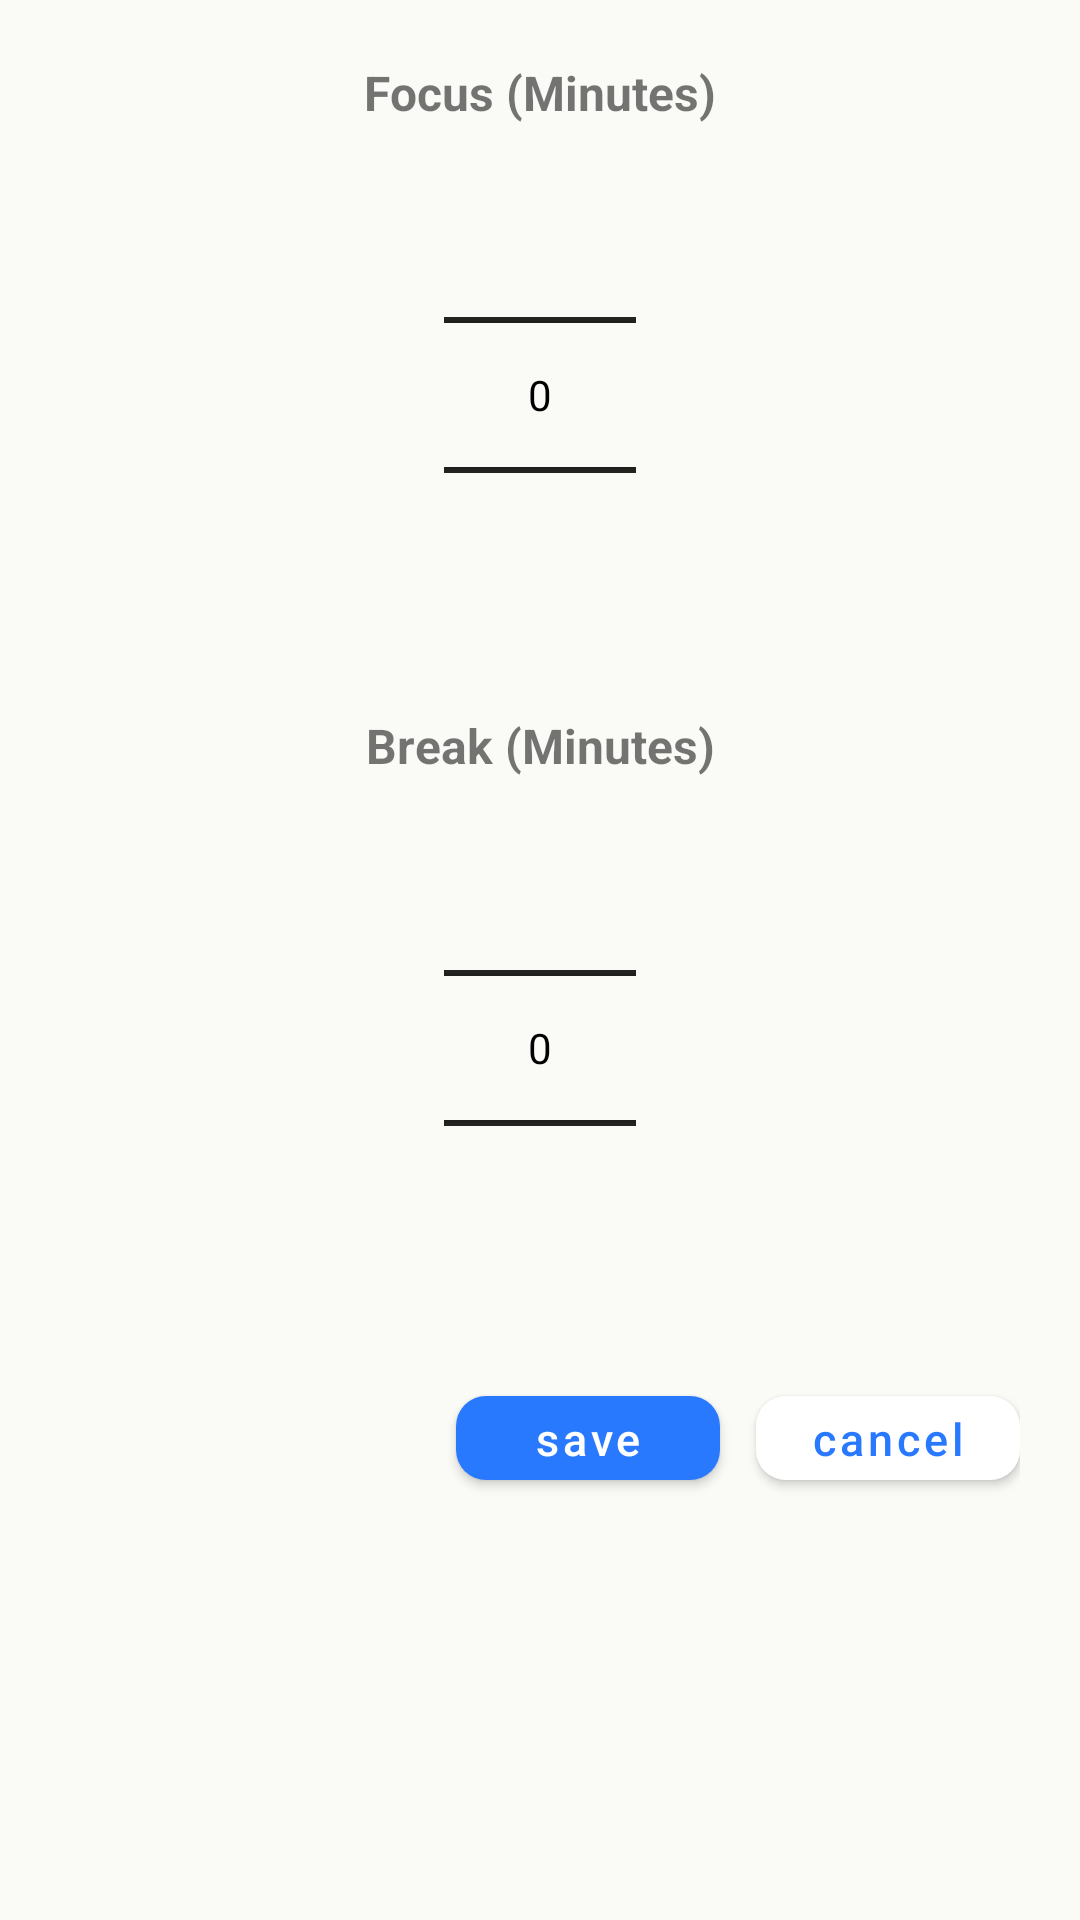

This screen was rendered from an Android layout file. Write that file and the resources it references.
<!-- AndroidManifest.xml: application theme Theme.TaskManager -->
<!-- res/layout/dialog_timer_settings.xml -->
<?xml version="1.0" encoding="utf-8"?>
<androidx.constraintlayout.widget.ConstraintLayout
    xmlns:android="http://schemas.android.com/apk/res/android"
    xmlns:app="http://schemas.android.com/apk/res-auto"
    android:layout_width="wrap_content"
    android:layout_height="wrap_content"
    android:padding="20dp">

    <TextView
        android:id="@+id/tvFocusLabel"
        android:text="@string/Focus_min"
        android:textSize="16sp"
        android:textStyle="bold"
        android:layout_width="wrap_content"
        android:layout_height="wrap_content"
        app:layout_constraintTop_toTopOf="parent"
        app:layout_constraintStart_toStartOf="parent"
        app:layout_constraintEnd_toEndOf="parent"/>

    <NumberPicker
        android:id="@+id/focusPicker"
        android:layout_width="wrap_content"
        android:layout_height="wrap_content"
        app:layout_constraintTop_toBottomOf="@id/tvFocusLabel"
        app:layout_constraintStart_toStartOf="parent"
        app:layout_constraintEnd_toEndOf="parent"/>

    <TextView
        android:id="@+id/tvBreakLabel"
        android:text="@string/Break_min"
        android:textSize="16sp"
        android:textStyle="bold"
        android:layout_width="wrap_content"
        android:layout_height="wrap_content"
        android:layout_marginTop="16dp"
        app:layout_constraintTop_toBottomOf="@id/focusPicker"
        app:layout_constraintStart_toStartOf="parent"
        app:layout_constraintEnd_toEndOf="parent"/>

    <NumberPicker
        android:id="@+id/breakPicker"
        android:layout_width="wrap_content"
        android:layout_height="wrap_content"
        app:layout_constraintTop_toBottomOf="@id/tvBreakLabel"
        app:layout_constraintStart_toStartOf="parent"
        app:layout_constraintEnd_toEndOf="parent"/>

    <LinearLayout
        android:id="@+id/bottomButtons"
        android:orientation="horizontal"
        android:layout_width="match_parent"
        android:layout_height="wrap_content"
        android:gravity="end"
        android:layout_marginTop="20dp"
        app:layout_constraintTop_toBottomOf="@id/breakPicker"
        app:layout_constraintStart_toStartOf="parent"
        app:layout_constraintEnd_toEndOf="parent">
        <com.google.android.material.button.MaterialButton
            android:id="@+id/saveBtn"
            style="@style/DialogButton.Primary"
            android:text="@string/save"
            android:layout_width="wrap_content"
            android:layout_height="40dp"/>

        <com.google.android.material.button.MaterialButton
            android:id="@+id/cancelBtn"
            style="@style/DialogButton.Secondary"
            android:text="@string/cancel"
            android:layout_width="wrap_content"
            android:layout_height="40dp"
            android:layout_marginStart="12dp"/>

    </LinearLayout>

</androidx.constraintlayout.widget.ConstraintLayout>
<!-- resources referenced by this layout -->
<resources>
  <string name="Break_min">Break (Minutes)</string>
  <string name="Focus_min">Focus (Minutes)</string>
  <string name="cancel">cancel</string>
  <string name="save">save</string>
  <style name="DialogButton.Primary" parent="Widget.MaterialComponents.Button">
          <item name="cornerRadius">10dp</item>
          <item name="android:textAllCaps">false</item>
          <item name="android:textSize">15sp</item>
          <item name="backgroundTint">@color/colorPrimary</item>
          <item name="android:textColor">@color/colorOnPrimary</item>
          <item name="android:paddingStart">16dp</item>
          <item name="android:paddingEnd">16dp</item>
      </style>
  <style name="DialogButton.Secondary" parent="Widget.MaterialComponents.Button">
          <item name="cornerRadius">10dp</item>
          <item name="android:textAllCaps">false</item>
          <item name="android:textSize">15sp</item>
          <item name="backgroundTint">@color/colorOnPrimary</item>
          <item name="android:textColor">@color/colorPrimary</item>
          <item name="android:paddingStart">16dp</item>
          <item name="android:paddingEnd">16dp</item>         
      </style>
  <color name="colorPrimary">#2979FF</color>
  <color name="colorOnPrimary">#FFFFFF</color>
  <color name="colorPrimaryVariant">#2962FF</color>
  <color name="colorSecondary">#00C853</color>
  <color name="colorSecondaryVariant">#00BFA5</color>
  <color name="colorOnSecondary">#FFFFFF</color>
  <color name="colorAccent">#FFAB00</color>
  <color name="colorError">#D32F2F</color>
  <color name="colorOnError">#FFFFFF</color>
  <color name="colorBackground">#FAFAF7</color>
  <color name="colorOnBackground">#212121</color>
  <color name="colorSurface">#FAFAFA</color>
  <color name="colorOnSurface">#212121</color>
  <color name="tm_black">#FF000000</color>
  <color name="status">#FFFFFF</color>
  <color name="BackgroundButton">#2A2F3A</color>
  <color name="BackgroundSearch">#F1F5FF</color>
  <color name="tm_white">#FFFFFFFF</color>
  <color name="tm_green">#4CAF50</color>
</resources>
